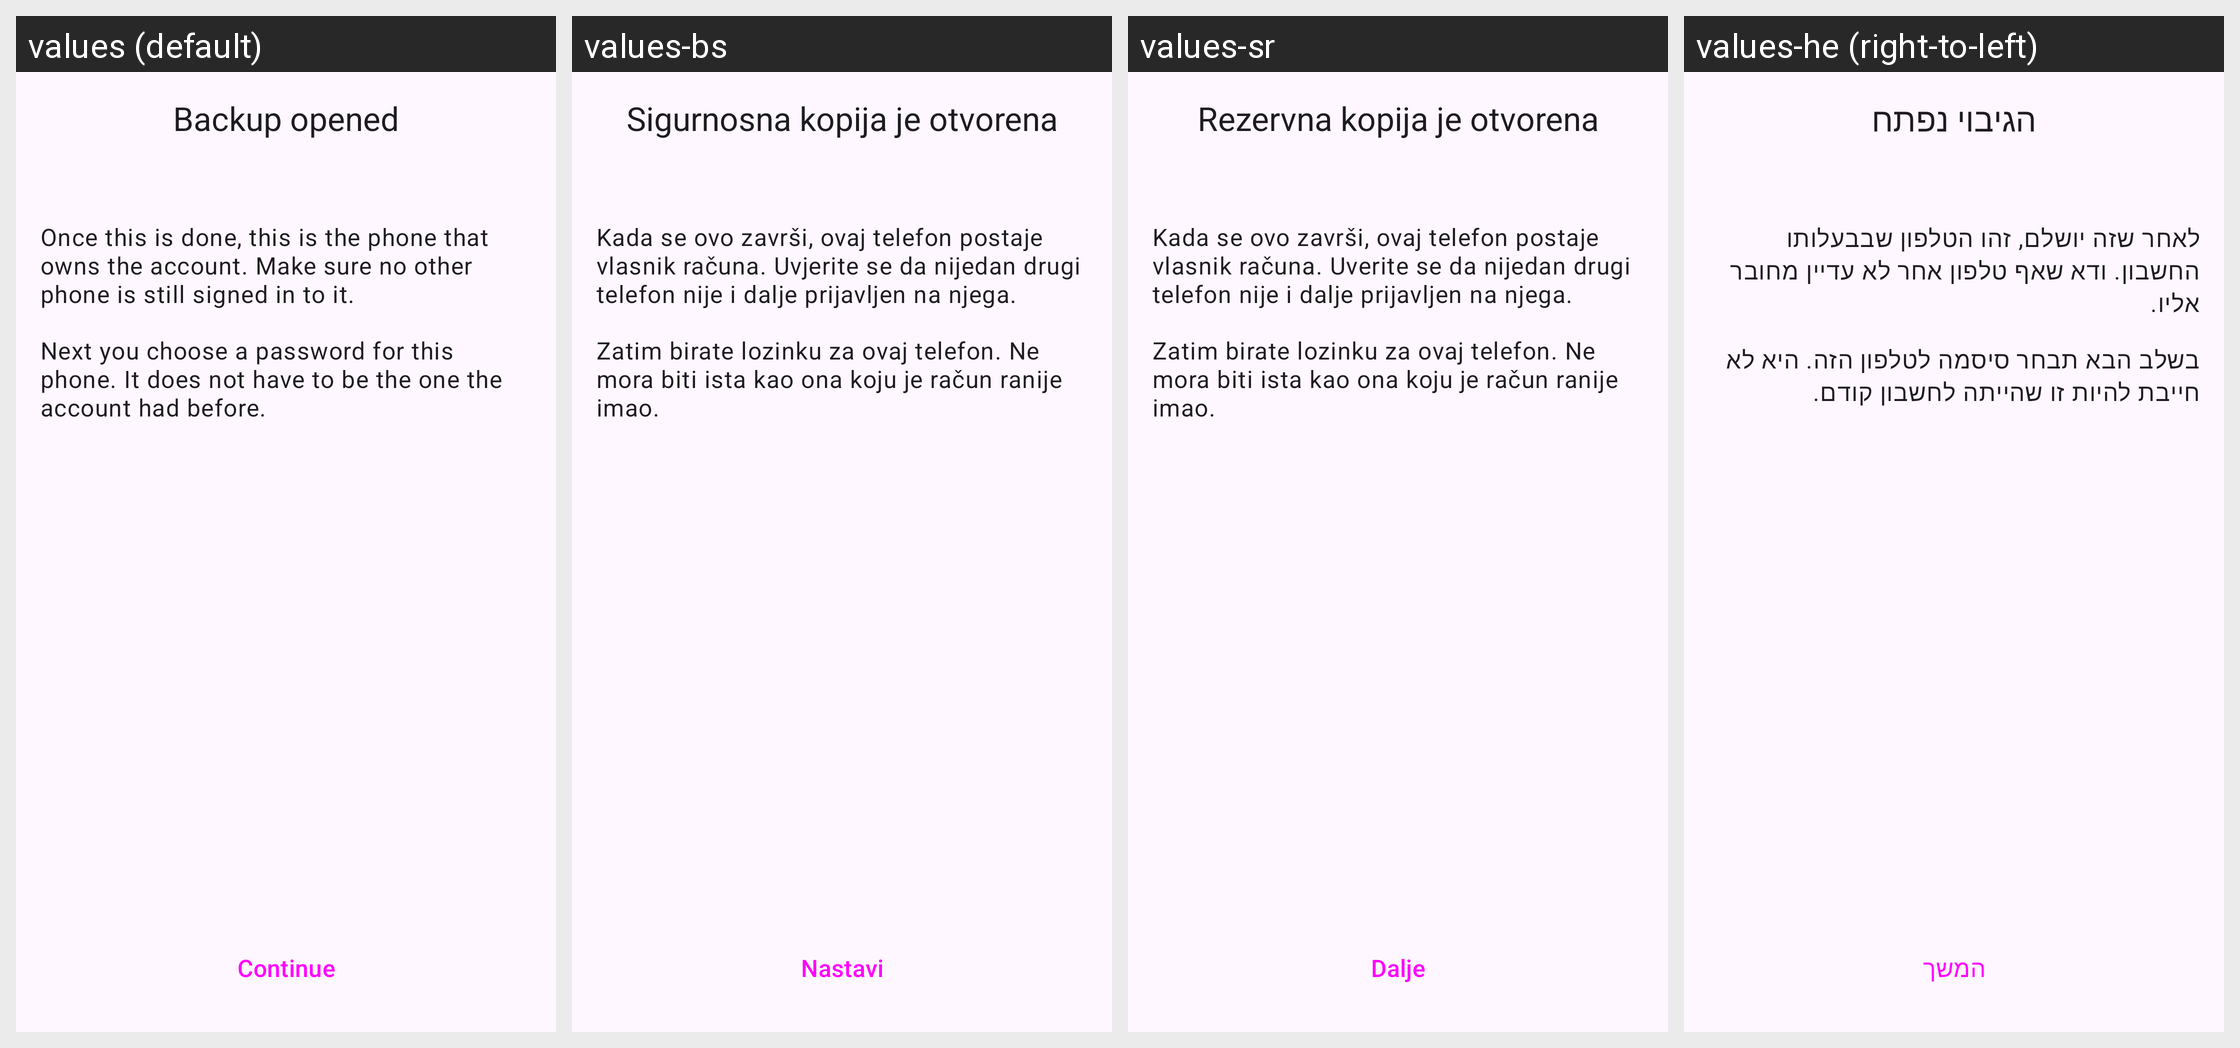

For this localized Android screen grid, give each drawn string resource with its value in every locale shown.
Android screen res/layout/fragment_restore_confirm.xml rendered under 4 locales, left to right: values (default), values-bs, values-sr, values-he (right-to-left). Device: Nexus 5 (rendered at 1080×1920; each locale shown at half size, 540×960, under a caption strip naming it); theme AnonTheme.
Other locales in the repository, not shown: values-ar, values-ast, values-az, values-bg, values-bn, values-br, values-ca, values-cs, values-de, values-es, values-es-rCU, values-eu, values-fa, values-fi, values-fr, values-gl, values-hi, values-hu, values-in, values-is, values-it, values-ja, values-ka, values-ko, values-lt, values-mk, values-ms, values-my, values-nb, values-nl, values-oc, values-pl, values-pt-rBR, values-pt-rPT, values-ro, values-ru, values-sk, values-sq, values-sv, values-sw, values-sw-rTZ, values-th, values-tr, values-uk, values-vi, values-zh-rCN, values-zh-rTW.
Strings drawn on this screen, with the default value and each locale's value (text and hints the layout hard-codes, and strings that could not be matched under every locale, appear in the picture but are not listed):

restore_confirm_title
  values: Backup opened
  values-bs: Sigurnosna kopija je otvorena
  values-sr: Rezervna kopija je otvorena
  values-he: הגיבוי נפתח

restore_confirm_last_warning
  values: Once this is done, this is the phone that owns the account. Make sure no other phone is still signed in to it.
  values-bs: Kada se ovo završi, ovaj telefon postaje vlasnik računa. Uvjerite se da nijedan drugi telefon nije i dalje prijavljen na njega.
  values-sr: Kada se ovo završi, ovaj telefon postaje vlasnik računa. Uverite se da nijedan drugi telefon nije i dalje prijavljen na njega.
  values-he: לאחר שזה יושלם, זהו הטלפון שבבעלותו החשבון. ודא שאף טלפון אחר לא עדיין מחובר אליו.

restore_confirm_password
  values: Next you choose a password for this phone. It does not have to be the one the account had before.
  values-bs: Zatim birate lozinku za ovaj telefon. Ne mora biti ista kao ona koju je račun ranije imao.
  values-sr: Zatim birate lozinku za ovaj telefon. Ne mora biti ista kao ona koju je račun ranije imao.
  values-he: בשלב הבא תבחר סיסמה לטלפון הזה. היא לא חייבת להיות זו שהייתה לחשבון קודם.

continue_button
  values: Continue
  values-bs: Nastavi
  values-sr: Dalje
  values-he: המשך
